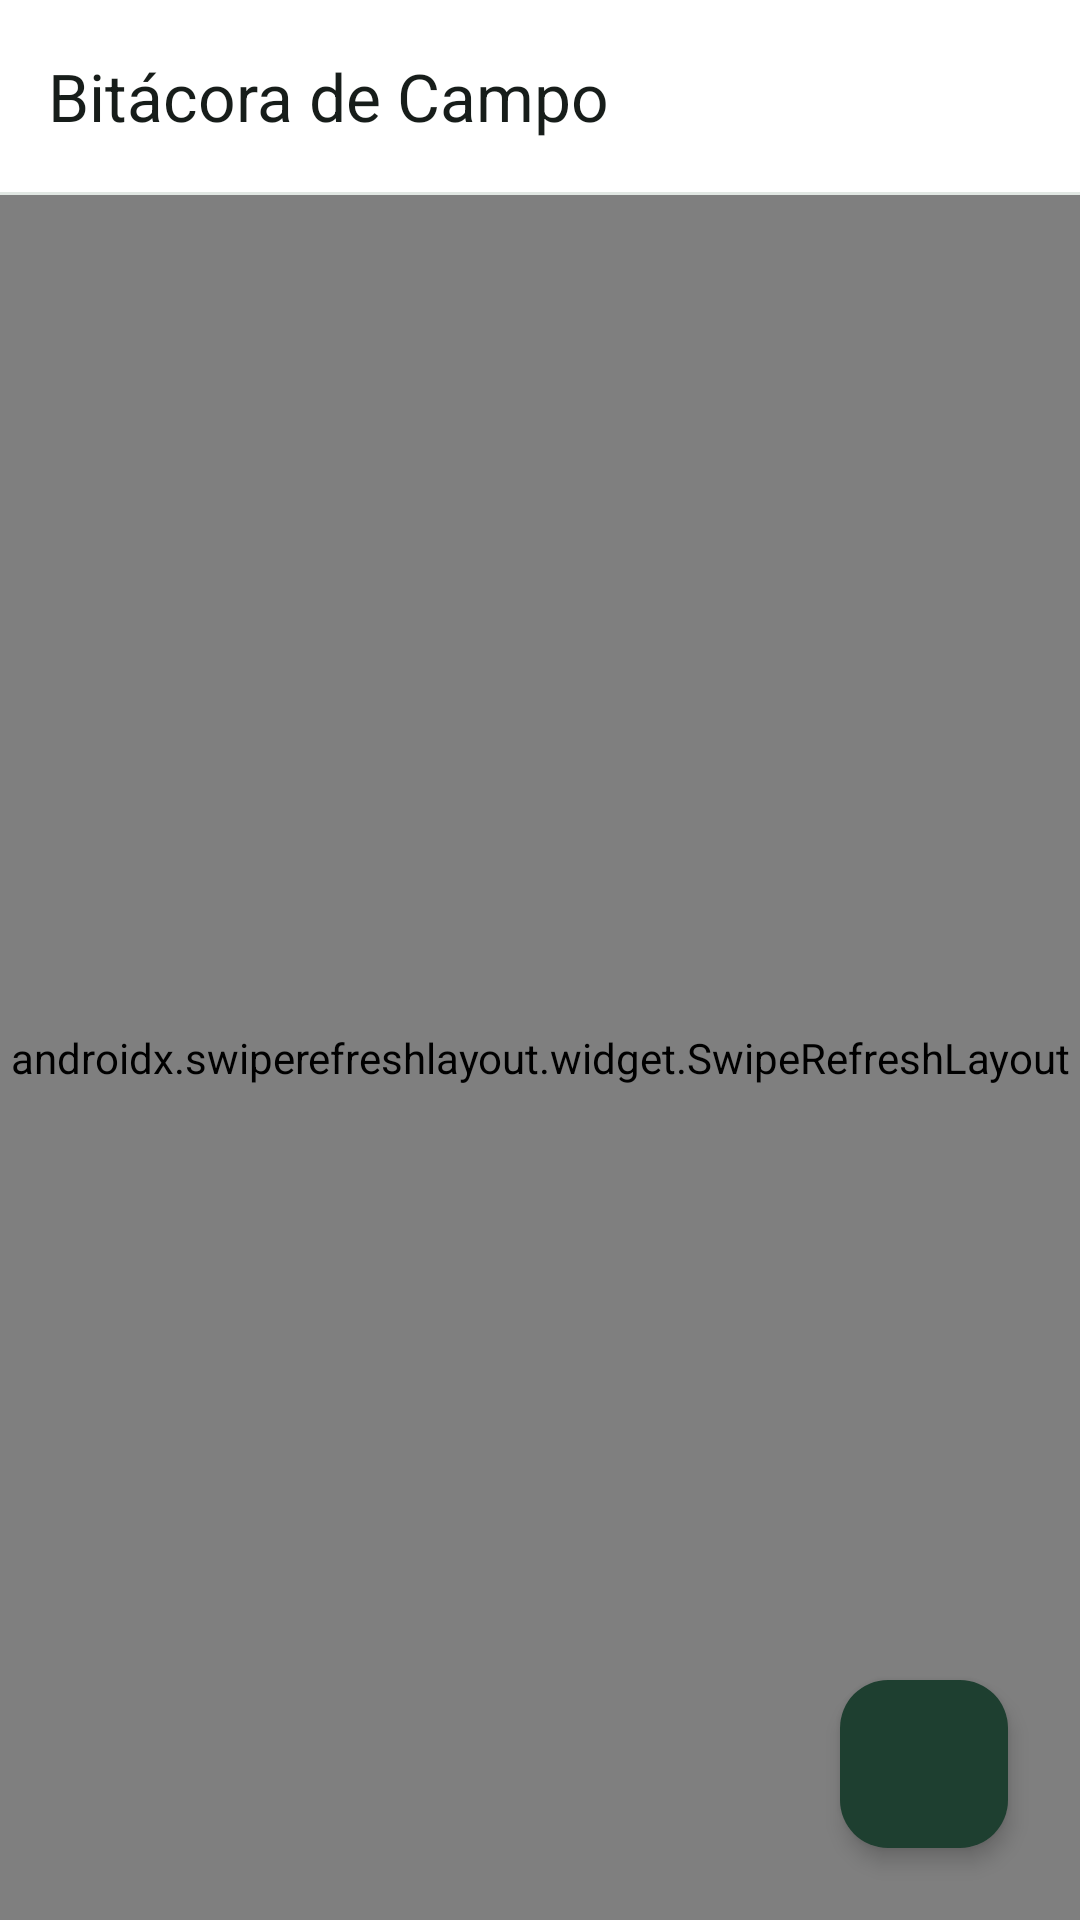

Here is an Android app screen rendered from its layout file. Give the layout XML and the strings, colors and styles it references.
<!-- AndroidManifest.xml: application theme Theme.Bitacora_de_campo -->
<!-- res/layout/activity_main.xml -->
<?xml version="1.0" encoding="utf-8"?>
<androidx.coordinatorlayout.widget.CoordinatorLayout xmlns:android="http://schemas.android.com/apk/res/android"
    xmlns:app="http://schemas.android.com/apk/res-auto"
    xmlns:tools="http://schemas.android.com/tools"
    android:id="@+id/main"
    android:layout_width="match_parent"
    android:layout_height="match_parent"
    android:background="?android:attr/colorBackground"
    tools:context=".views.MainActivity">

    
    <com.google.android.material.appbar.AppBarLayout
        android:layout_width="match_parent"
        android:layout_height="wrap_content"
        android:background="?attr/colorSurface"
        app:liftOnScroll="true"
        app:elevation="0dp">

        <com.google.android.material.appbar.MaterialToolbar
            android:id="@+id/toolbar"
            android:layout_width="match_parent"
            android:layout_height="?attr/actionBarSize"
            android:background="?attr/colorSurface"
            app:title="Bitácora de Campo"
            app:titleCentered="false"
            app:titleTextColor="?attr/colorOnSurface" />

        <View
            android:layout_width="match_parent"
            android:layout_height="1dp"
            android:background="?attr/colorOutlineVariant" />

    </com.google.android.material.appbar.AppBarLayout>

    
    <androidx.swiperefreshlayout.widget.SwipeRefreshLayout
        android:id="@+id/swipe_refresh"
        android:layout_width="match_parent"
        android:layout_height="match_parent"
        app:layout_behavior="@string/appbar_scrolling_view_behavior">

        <FrameLayout
            android:layout_width="match_parent"
            android:layout_height="match_parent">

            
            <androidx.recyclerview.widget.RecyclerView
                android:id="@+id/rv_records"
                android:layout_width="match_parent"
                android:layout_height="match_parent"
                android:clipToPadding="false"
                android:paddingTop="10dp"
                android:paddingBottom="96dp"
                tools:listitem="@layout/item_record" />

            
            <ProgressBar
                android:id="@+id/progress_bar"
                android:layout_width="44dp"
                android:layout_height="44dp"
                android:layout_gravity="center"
                android:indeterminateTint="?attr/colorPrimary"
                android:visibility="gone" />

            
            <LinearLayout
                android:id="@+id/ll_empty_state"
                android:layout_width="match_parent"
                android:layout_height="wrap_content"
                android:layout_gravity="center"
                android:gravity="center"
                android:orientation="vertical"
                android:paddingHorizontal="40dp"
                android:paddingVertical="32dp"
                android:visibility="gone">

                <FrameLayout
                    android:layout_width="110dp"
                    android:layout_height="110dp"
                    android:background="@drawable/bg_empty_circle">

                    <ImageView
                        android:layout_width="54dp"
                        android:layout_height="54dp"
                        android:layout_gravity="center"
                        android:src="@drawable/ic_empty_notebook"
                        android:contentDescription="Icono de cuaderno vacío" />

                </FrameLayout>

                <TextView
                    android:layout_width="wrap_content"
                    android:layout_height="wrap_content"
                    android:layout_marginTop="22dp"
                    android:text="Sin registros aún"
                    android:textSize="18sp"
                    android:fontFamily="sans-serif-medium"
                    android:textColor="?attr/colorOnSurface" />

                <TextView
                    android:layout_width="wrap_content"
                    android:layout_height="wrap_content"
                    android:layout_marginTop="8dp"
                    android:text="Presiona el botón '+' para agregar una nueva observación de campo con fotografía y notas."
                    android:textSize="13.5sp"
                    android:textColor="?attr/colorOnSurfaceVariant"
                    android:textAlignment="center"
                    android:lineSpacingExtra="3dp" />

            </LinearLayout>

            
            <LinearLayout
                android:id="@+id/ll_error_state"
                android:layout_width="match_parent"
                android:layout_height="wrap_content"
                android:layout_gravity="center"
                android:gravity="center"
                android:orientation="vertical"
                android:paddingHorizontal="40dp"
                android:paddingVertical="32dp"
                android:visibility="gone">

                <FrameLayout
                    android:layout_width="96dp"
                    android:layout_height="96dp"
                    android:background="@drawable/bg_error_circle">

                    <ImageView
                        android:layout_width="44dp"
                        android:layout_height="44dp"
                        android:layout_gravity="center"
                        android:src="@drawable/ic_wifi_off"
                        app:tint="?attr/colorError"
                        android:contentDescription="Icono de error" />

                </FrameLayout>

                <TextView
                    android:id="@+id/tv_error_message"
                    android:layout_width="wrap_content"
                    android:layout_height="wrap_content"
                    android:layout_marginTop="20dp"
                    android:text="No se pudo conectar con el servidor"
                    android:textSize="15.5sp"
                    android:fontFamily="sans-serif-medium"
                    android:textAlignment="center"
                    android:textColor="?attr/colorOnSurface" />

                <TextView
                    android:layout_width="wrap_content"
                    android:layout_height="wrap_content"
                    android:layout_marginTop="6dp"
                    android:text="Verifica tu conexión a internet e inténtalo nuevamente."
                    android:textSize="13sp"
                    android:textColor="?attr/colorOnSurfaceVariant"
                    android:textAlignment="center" />

                <com.google.android.material.button.MaterialButton
                    android:id="@+id/btn_retry"
                    android:layout_width="wrap_content"
                    android:layout_height="46dp"
                    android:layout_marginTop="20dp"
                    android:text="Reintentar"
                    style="@style/Widget.App.Button.Primary" />

            </LinearLayout>

        </FrameLayout>

    </androidx.swiperefreshlayout.widget.SwipeRefreshLayout>

    
    <com.google.android.material.floatingactionbutton.FloatingActionButton
        android:id="@+id/fab_add_record"
        android:layout_width="wrap_content"
        android:layout_height="wrap_content"
        android:layout_gravity="bottom|end"
        android:layout_margin="24dp"
        android:contentDescription="Nuevo Registro"
        android:src="@drawable/ic_add"
        app:tint="?attr/colorOnPrimary"
        app:backgroundTint="?attr/colorPrimary"
        app:shapeAppearanceOverlay="@style/ShapeAppearance.App.Medium"
        app:elevation="4dp"
        app:hoveredFocusedTranslationZ="6dp" />

</androidx.coordinatorlayout.widget.CoordinatorLayout>
<!-- res/layout/item_record.xml (included above) -->
<?xml version="1.0" encoding="utf-8"?>
<com.google.android.material.card.MaterialCardView xmlns:android="http://schemas.android.com/apk/res/android"
    xmlns:app="http://schemas.android.com/apk/res-auto"
    xmlns:tools="http://schemas.android.com/tools"
    android:layout_width="match_parent"
    android:layout_height="wrap_content"
    android:layout_marginHorizontal="16dp"
    android:layout_marginVertical="6dp"
    app:cardCornerRadius="18dp"
    app:cardElevation="0dp"
    app:strokeWidth="1dp"
    app:strokeColor="?attr/colorOutlineVariant"
    app:cardBackgroundColor="?attr/colorSurface">

    <LinearLayout
        android:layout_width="match_parent"
        android:layout_height="wrap_content"
        android:orientation="horizontal"
        android:padding="12dp"
        android:gravity="center_vertical">

        
        <com.google.android.material.imageview.ShapeableImageView
            android:id="@+id/iv_record_photo"
            android:layout_width="82dp"
            android:layout_height="82dp"
            android:scaleType="centerCrop"
            android:src="@drawable/ic_camera_placeholder"
            android:background="@color/color_photo_placeholder_bg"
            app:shapeAppearanceOverlay="@style/ShapeAppearance.App.Medium"
            android:contentDescription="Foto del registro" />

        
        <LinearLayout
            android:layout_width="0dp"
            android:layout_height="wrap_content"
            android:layout_weight="1"
            android:orientation="vertical"
            android:layout_marginStart="14dp"
            android:layout_marginEnd="6dp">

            
            <TextView
                android:id="@+id/tv_record_title"
                android:layout_width="match_parent"
                android:layout_height="wrap_content"
                tools:text="Inspección de Parcela Norte"
                android:textSize="15sp"
                android:fontFamily="sans-serif-medium"
                android:textColor="?attr/colorOnSurface"
                android:maxLines="1"
                android:ellipsize="end" />

            
            <LinearLayout
                android:layout_width="wrap_content"
                android:layout_height="wrap_content"
                android:orientation="horizontal"
                android:gravity="center_vertical"
                android:layout_marginTop="3dp">

                <ImageView
                    android:layout_width="13dp"
                    android:layout_height="13dp"
                    android:src="@drawable/ic_calendar"
                    app:tint="?attr/colorOutline"
                    android:contentDescription="Fecha" />

                <TextView
                    android:id="@+id/tv_record_date"
                    android:layout_width="wrap_content"
                    android:layout_height="wrap_content"
                    android:layout_marginStart="4dp"
                    tools:text="24 de Octubre de 2026, 10:30 AM"
                    android:textSize="11.5sp"
                    android:textColor="?attr/colorOutline"
                    android:maxLines="1"
                    android:ellipsize="end" />

            </LinearLayout>

            
            <TextView
                android:id="@+id/tv_record_description"
                android:layout_width="match_parent"
                android:layout_height="wrap_content"
                tools:text="Muestras recolectadas con humedad óptima en el suelo arenoso..."
                android:textSize="12.5sp"
                android:textColor="?attr/colorOnSurfaceVariant"
                android:maxLines="2"
                android:ellipsize="end"
                android:lineSpacingExtra="2dp"
                android:layout_marginTop="5dp" />

        </LinearLayout>

        
        <ImageButton
            android:id="@+id/btn_edit_record"
            android:layout_width="38dp"
            android:layout_height="38dp"
            android:layout_marginEnd="6dp"
            android:background="?attr/selectableItemBackgroundBorderless"
            android:contentDescription="Editar registro"
            android:src="@android:drawable/ic_menu_edit"
            app:tint="?attr/colorPrimary"
            android:padding="8dp" />

        
        <ImageButton
            android:id="@+id/btn_delete_record"
            android:layout_width="38dp"
            android:layout_height="38dp"
            android:background="@drawable/bg_delete_circle"
            android:contentDescription="Eliminar registro"
            android:src="@drawable/ic_trash"
            app:tint="?attr/colorError"
            android:padding="8dp" />

    </LinearLayout>

</com.google.android.material.card.MaterialCardView>
<!-- resources referenced by this layout -->
<resources>
  <color name="color_photo_placeholder_bg">#F0F4F1</color>
  <!-- drawable bg_delete_circle (drawable) -->
  <?xml version="1.0" encoding="utf-8"?>
  <ripple xmlns:android="http://schemas.android.com/apk/res/android"
      android:color="@color/color_error_ripple">
      <item android:id="@android:id/mask">
          <shape android:shape="oval">
              <solid android:color="@android:color/white" />
          </shape>
      </item>
      <item>
          <shape android:shape="oval">
              <solid android:color="@color/color_delete_btn_bg" />
          </shape>
      </item>
  </ripple>
  <!-- drawable bg_empty_circle (drawable) -->
  <?xml version="1.0" encoding="utf-8"?>
  <shape xmlns:android="http://schemas.android.com/apk/res/android"
      android:shape="oval">
      <solid android:color="@color/color_primary_container_subtle" />
      <size android:width="120dp" android:height="120dp" />
  </shape>
  <!-- drawable bg_error_circle (drawable) -->
  <?xml version="1.0" encoding="utf-8"?>
  <shape xmlns:android="http://schemas.android.com/apk/res/android"
      android:shape="oval">
      <solid android:color="@color/color_error_container_subtle" />
      <size android:width="100dp" android:height="100dp" />
  </shape>
  <!-- drawable ic_calendar (drawable) -->
  <vector xmlns:android="http://schemas.android.com/apk/res/android"
      android:width="20dp"
      android:height="20dp"
      android:viewportWidth="24"
      android:viewportHeight="24">
      <path
          android:fillColor="@android:color/white"
          android:pathData="M19,4h-1V2h-2v2H8V2H6v2H5c-1.11,0 -1.99,0.9 -1.99,2L3,20c0,1.1 0.89,2 2,2h14c1.1,0 2,-0.9 2,-2V6c0,-1.1 -0.9,-2 -2,-2zm0,16H5V10h14v10zm0,-12H5V6h14v2zm-7,5h5v5h-5v-5z" />
  </vector>
  <string name="appbar_scrolling_view_behavior">com.google.android.material.appbar.AppBarLayout$ScrollingViewBehavior</string>
  <style name="ShapeAppearance.App.Medium" parent="ShapeAppearance.Material3.Corner.Medium">
          <item name="cornerSize">16dp</item>
      </style>
  <style name="Widget.App.Button.Primary" parent="Widget.Material3.Button">
          <item name="cornerRadius">14dp</item>
          <item name="android:fontFamily">sans-serif-medium</item>
          <item name="android:letterSpacing">0.02</item>
          <item name="elevation">1dp</item>
      </style>
  <style name="Theme.Bitacora_de_campo" parent="Base.Theme.Bitacora_de_campo" />
  <color name="color_error_ripple">#25BA1A1A</color>
  <color name="color_delete_btn_bg">#FBF1F1</color>
  <color name="color_primary_container_subtle">#EDF5F0</color>
  <color name="color_error_container_subtle">#FDEEEF</color>
  <color name="forest_primary">#1E3F30</color>
  <color name="forest_on_primary">#FFFFFF</color>
  <color name="forest_primary_container">#E3EEE7</color>
  <color name="forest_on_primary_container">#0A251A</color>
  <color name="forest_secondary">#476153</color>
  <color name="forest_on_secondary">#FFFFFF</color>
  <color name="forest_secondary_container">#DCE8DF</color>
  <color name="forest_on_secondary_container">#111E17</color>
  <color name="color_background_light">#F8FAF8</color>
  <color name="color_surface_light">#FFFFFF</color>
  <color name="color_on_surface_light">#171D1A</color>
  <color name="color_surface_variant_light">#EEF3EF</color>
  <color name="color_on_surface_variant_light">#525F58</color>
  <color name="color_outline_light">#728178</color>
  <color name="color_outline_variant_light">#E1E7E3</color>
  <color name="color_error">#BA1A1A</color>
  <color name="color_on_error">#FFFFFF</color>
  <style name="ShapeAppearance.App.Small" parent="ShapeAppearance.Material3.Corner.Small">
          <item name="cornerSize">10dp</item>
      </style>
  <style name="ShapeAppearance.App.Large" parent="ShapeAppearance.Material3.Corner.Large">
          <item name="cornerSize">22dp</item>
      </style>
</resources>
